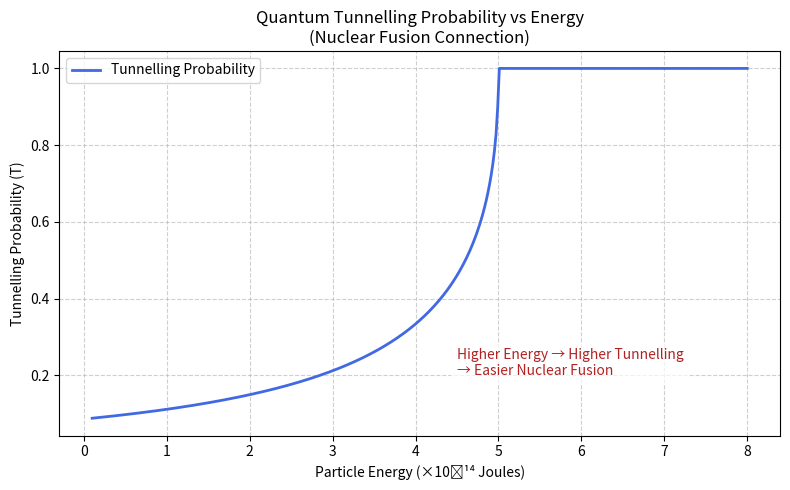

Write the Python code that produced this figure.
# fusion_TE_plot.py
import numpy as np
import matplotlib
matplotlib.use("Agg")   # ensures it saves even without GUI
import matplotlib.pyplot as plt
import os

# make sure results folder exists
os.makedirs("results", exist_ok=True)

# -----------------------------
# Physical parameters (arbitrary but realistic)
# -----------------------------
V0 = 5.0e-14       # barrier height (J)
a = 1e-14          # barrier width (m)
m = 1.67e-27       # proton mass (kg)
hbar = 1.054e-34

# -----------------------------
# Energy range (Joules)
# -----------------------------
E = np.linspace(1e-15, 8e-14, 400)

# -----------------------------
# Tunnelling probability formula
# -----------------------------
# Transmission coefficient (simplified rectangular barrier)
T = np.exp(-2 * a * np.sqrt(2 * m * np.maximum(V0 - E, 0)) / hbar)

# -----------------------------
# Plot setup
# -----------------------------
plt.figure(figsize=(8, 5))
plt.plot(E * 1e14, T, color="royalblue", lw=2, label="Tunnelling Probability")
plt.title("Quantum Tunnelling Probability vs Energy\n(Nuclear Fusion Connection)")
plt.xlabel("Particle Energy (×10⁻¹⁴ Joules)")
plt.ylabel("Tunnelling Probability (T)")
plt.grid(True, linestyle="--", alpha=0.6)

# Add annotation
plt.text(4.5, 0.2,
         "Higher Energy → Higher Tunnelling\n→ Easier Nuclear Fusion",
         fontsize=10, color="firebrick", bbox=dict(facecolor='white', alpha=0.7, edgecolor='none'))

plt.legend()

# -----------------------------
# Save the plot
# -----------------------------
output_path = os.path.join("results", "fusion_TE_plot.png")
plt.tight_layout()
plt.savefig(output_path, dpi=300)
print(f"✅ Fusion tunnelling plot saved as: {output_path}")
